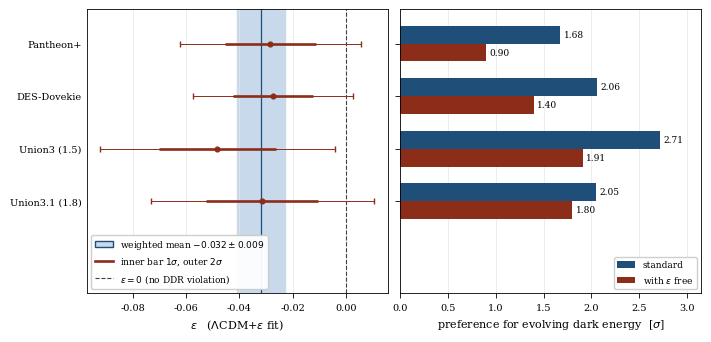

The matplotlib source for this figure:
#!/usr/bin/env python3
"""
Single source of truth for Fig. 2 and Tables II-V of

    "A few-percent distance-duality tilt can absorb the DESI
     evolving-dark-energy signal", Fay, Artola & Perivolaropoulos.

Every number in the figure and the tables is derived here from the raw
chi^2 ladder, so the two cannot drift apart.

PROVENANCE
  chi2 ladder, posterior masses, eps values and uncertainties, and the
  Omega_k column all come from the Mathematica pipeline (Sec. A of the
  paper); the chi2 entries are reproduced by the Python pipelines to the
  precision quoted there.  Everything below this block is computed from
  them.
"""
import json
import numpy as np
from scipy.stats import norm, chi2

# ----------------------------------------------------------------------
# RAW INPUTS
# ----------------------------------------------------------------------
C_KMS = 299792.458

SAMPLES = ["Pantheon+", "DES-Dovekie", "Union3 (1.5)", "Union3.1 (1.8)"]

# N_SN and z_max (manuscript Table I)
NSN   = {"Pantheon+": 1580, "DES-Dovekie": 1820,
         "Union3 (1.5)": 22, "Union3.1 (1.8)": 22}
ZMAX  = {"Pantheon+": 2.26, "DES-Dovekie": 1.14,
         "Union3 (1.5)": 2.26, "Union3.1 (1.8)": 2.26}
N_BAO = 13

# chi2 minima: (LCDM, w0waCDM, LCDM+eps, w0waCDM+eps)
CHI2 = {
    "Pantheon+"      : (1400.33,  1395.59,  1397.44,  1395.45),
    "DES-Dovekie"    : (1645.30,  1638.84,  1641.84,  1638.21),
    "Union3 (1.5)"   : (  38.8139,  28.7833,  34.1837,  28.4318),
    "Union3.1 (1.8)" : (  41.0926,  34.6766,  38.9251,  33.6682),
}

# best-fit eps in LCDM+eps (Mathematica pipeline); posterior medians agree
EPS = {
    "Pantheon+"      : -0.0283482,
    "DES-Dovekie"    : -0.0275075,
    "Union3 (1.5)"   : -0.0482738,
    "Union3.1 (1.8)" : -0.0314062,
}
# eps profile-likelihood uncertainties (Table III).
EPS_ERR = {
    "Pantheon+": 0.017, "DES-Dovekie": 0.015,
    "Union3 (1.5)": 0.022, "Union3.1 (1.8)": 0.021,
}
# Delta chi2_DE with Omega_k free (Table II).
DCHI2_OMK = {
    "Pantheon+": 3.01, "DES-Dovekie": 4.52,
    "Union3 (1.5)": 8.40, "Union3.1 (1.8)": 5.17,
}
# posterior mass enclosing LCDM in the (w0,wa) plane
POST_MASS = {
    "Pantheon+"      : (0.904418, 0.631039),
    "DES-Dovekie"    : (0.970925, 0.916864),
    "Union3 (1.5)"   : (0.989863, 0.963688),
    "Union3.1 (1.8)" : (0.911301, 0.870943),
}

# inverse ladder; Om is a plug-in at the BAO best fit (Sec. VII B)
B_STAR, B_STAR_ERR = 29.5246, 0.081782
H0_CC, H0_CC_ERR = 68.7, 4.0

# Absolutely-calibrated H0 (Sec. VIII, Eqs. 18-19).  Unrounded, as returned
# by tomography.py; rounding these to 69.0/0.2 and 73.2/0.9 moves the
# tension from 4.45 to 4.56 sigma, which is why the paper quotes the extra digits.
H0_BAO, H0_BAO_ERR = 69.03, 0.23
H0_SN,  H0_SN_ERR  = 73.25, 0.92

EPS_REF = -0.032          # weighted mean, used in Sec. VII


# ----------------------------------------------------------------------
# CONVERSIONS
# ----------------------------------------------------------------------
def sigma_from_dchi2(d, dof=2):
    """Paper convention: 1D-equivalent two-sided sigma from a dof-dim region."""
    return norm.isf(chi2.sf(d, dof) / 2)


def sigma_from_mass(frac):
    """Posterior-mass convention: sqrt(Quantile[ChiSquare[1], frac])."""
    return np.sqrt(chi2.ppf(frac, 1))


def mass_from_sigma(s):
    return chi2.cdf(s ** 2, 1)


# ----------------------------------------------------------------------
# DERIVED QUANTITIES
# ----------------------------------------------------------------------
def build():
    R = {}
    for s in SAMPLES:
        c_l, c_w, c_le, c_we = CHI2[s]
        d_de   = c_l - c_w
        d_deps = c_le - c_we
        N = NSN[s] + N_BAO
        R[s] = dict(
            chi2_lcdm=c_l, chi2_w0wa=c_w, chi2_lcdm_eps=c_le, chi2_w0wa_eps=c_we,
            dchi2_DE=d_de,
            dchi2_DE_eps=d_deps,
            dchi2_omk=DCHI2_OMK[s],
            absorbed=1 - d_deps / d_de,
            sig_DE=sigma_from_dchi2(d_de),
            sig_DE_eps=sigma_from_dchi2(d_deps),
            sig_omk=sigma_from_dchi2(DCHI2_OMK[s]),
            eps=EPS[s], eps_err=EPS_ERR[s],
            eps_pull=abs(EPS[s]) / EPS_ERR[s],
            N_bic=N,
            # BIC: k = 1 (LCDM), 3 (w0wa), 2 (LCDM+eps).  Positive favours LCDM.
            dbic_w0wa_lcdm=(c_w - c_l) + 2 * np.log(N),
            dbic_w0wa_lcdmeps=(c_w - c_le) + 1 * np.log(N),
            # LCDM+eps improvement over LCDM, 1 dof
            dchi2_eps_gain=c_l - c_le,
            sig_eps_gain=sigma_from_dchi2(c_l - c_le, dof=1),
            post_mass=POST_MASS[s],
            sig_post=(sigma_from_mass(POST_MASS[s][0]),
                      sigma_from_mass(POST_MASS[s][1])),
            mass_implied=(mass_from_sigma(sigma_from_dchi2(d_de)),
                          mass_from_sigma(sigma_from_dchi2(d_deps))),
        )

    # weighted mean of eps -- PRIMARY = the three public compilations
    PUB = SAMPLES
    w = np.array([1 / R[s]["eps_err"] ** 2 for s in PUB])
    x = np.array([R[s]["eps"] for s in PUB])
    mean = float(np.sum(w * x) / np.sum(w))
    err = float(1 / np.sqrt(np.sum(w)))
    scat = float(np.sum(w * (x - mean) ** 2))
    meta = dict(
        eps_mean=mean, eps_mean_err=err,
        scatter_chi2=scat, scatter_dof=len(PUB) - 1,
        scatter_p=float(chi2.sf(scat, len(PUB) - 1)),
        eps_mean_pull=abs(mean) / err,
        # conservative alternative: floor at best single measurement
        eps_err_floor=float(min(EPS_ERR.values())),
    )

    # inverse ladder
    H0rd = C_KMS / B_STAR
    H0rd_err = H0rd * B_STAR_ERR / B_STAR
    rd = H0rd / H0_CC
    rd_err = rd * np.hypot(B_STAR_ERR / B_STAR, H0_CC_ERR / H0_CC)
    meta.update(H0rd=H0rd, H0rd_err=H0rd_err, rd=rd, rd_err=rd_err,
                rd_shoes=H0rd / 73.0)

    # Method II
    dH0 = H0_SN - H0_BAO
    sH0 = np.hypot(H0_BAO_ERR, H0_SN_ERR)
    dmag = 5 * np.log10(H0_SN / H0_BAO)
    sdmag = (5 / np.log(10)) * np.hypot(H0_SN_ERR / H0_SN, H0_BAO_ERR / H0_BAO)
    meta.update(H0_diff_sigma=dH0 / sH0, dmag=dmag, dmag_err=sdmag,
                dmag_sigma=dmag / sdmag)

    # varying-G numbers (Sec. VII, Table IV)
    yr_per_kmsMpc = 1.0 / (9.77792e11)          # (km/s/Mpc) -> 1/yr
    H0_yr = H0_CC * yr_per_kmsMpc
    gdot = (4 * abs(EPS_REF) / 3) * H0_yr
    meta.update(
        Gdot_over_G=gdot,
        dG_z1=1 - (2.0) ** (4 * EPS_REF / 3),
        dG_rec=1 - (1101.0) ** (4 * EPS_REF / 3),
        tilt_z1_mag=5 * EPS_REF * np.log10(2.0),
        llr_hofmann_ratio=gdot / 7.6e-14,
        llr_hofmann_ratio_1sig_edge=gdot / (7.1e-14 + 7.6e-14),
        llr_biskupek_ratio=gdot / 1e-14,
    )
    return R, meta


# ----------------------------------------------------------------------
# LATEX TABLES
# ----------------------------------------------------------------------
def latex_tables(R, M):
    def f(x, n=2):
        return f"{x:.{n}f}"

    out = []

    # ---- Table I : data ------------------------------------------------
    out.append(r"""\begin{table}[t]
\caption{Datasets used in this work. The same DESI DR2 BAO vector is
combined with each supernova compilation.}
\label{tab:data}
\begin{ruledtabular}
\begin{tabular}{lccl}
dataset & $N$ & $z_{\max}$ & covariance \\
\hline
DESI DR2 BAO       & 13   & 2.33 & full $13\times13$ \\
Pantheon$+$        & 1580 & 2.26 & $\text{STAT}+\text{SYS}$ \\
DES-Dovekie        & 1820 & 1.14 & full (pre-inverted) \\
Union3 (UNITY1.5)  & 22   & 2.26 & full (binned) \\
Union3.1 (UNITY1.8)& 22   & 2.26 & full (binned) \\
Cosmic chronometers& 15   & 1.97 & full (BC03) \\
\end{tabular}
\end{ruledtabular}
\end{table}""")

    # ---- Table II : horse race ----------------------------------------
    rows = []
    for s in SAMPLES:
        r = R[s]
        nm = s.replace("Pantheon+", r"Pantheon$+$")
        rows.append(
            f"{nm:<15s}& ${f(r['dchi2_DE'])}\\,({f(r['sig_DE'],1)}\\sigma)$ "
            f"& ${f(r['dchi2_DE_eps'])}\\,({f(r['sig_DE_eps'],1)}\\sigma)$ "
            f"& ${f(r['dchi2_omk'])}\\,({f(r['sig_omk'],1)}\\sigma)$ \\\\")
    out.append(r"""\begin{table}[t]
\caption{Dark-energy preference $\Delta\chi^2_{\rm DE}$ ($2$ dof; equivalent
$\sigma$ in parentheses, see Eq.~(\ref{eq:sigconv})) with no extra parameter
and with a third parameter $X\in\{\eps,\Omega_k\}$ added to both models.}
\label{tab:horse}
\begin{ruledtabular}
\begin{tabular}{lccc}
sample & no $X$ & $X=\eps$ & $X=\Omega_k$ \\
\hline
""" + "\n".join(rows) + r"""
\end{tabular}
\end{ruledtabular}
\end{table}""")

    # ---- Table III : stability ----------------------------------------
    rows = []
    for s in SAMPLES:
        r = R[s]
        nm = s.replace("Pantheon+", r"Pantheon$+$")
        rows.append(
            f"{nm:<15s}& ${ZMAX[s]:.2f}$ "
            f"& ${r['eps']:.3f}\\pm{r['eps_err']:.3f}$ "
            f"& ${f(r['sig_DE'],1)}\\sigma$ & ${f(r['sig_DE_eps'],1)}\\sigma$ "
            f"& ${100*r['absorbed']:.0f}\\%$ \\\\")
    out.append(r"""\begin{table}[t]
\caption{$\LCDM+\eps$ fits (DESI DR2 BAO $+$ each compilation, full
covariances, no CMB). ``absorbed'' is
$1-\Delta\chi^2_{\rm DE|\eps}/\Delta\chi^2_{\rm DE}$.}
\label{tab:stability}
\begin{ruledtabular}
\begin{tabular}{lccccc}
sample & $z_{\max}$ & $\eps$ & DE & DE$|\eps$ & absorbed \\
\hline
""" + "\n".join(rows) + f"""
\\hline
weighted mean  &      & ${M['eps_mean']:.3f}\\pm{M['eps_mean_err']:.3f}$ & & & \\\\
\\end{{tabular}}
\\end{{ruledtabular}}
\\end{{table}}""")

    # ---- Table IV : varying-G bounds -----------------------------------
    g = M["Gdot_over_G"]
    out.append(rf"""\begin{{table}}[t]
\caption{{The varying-$G$ interpretation of $\eps={EPS_REF}$ against direct
bounds; $|\dot G/G|_0\simeq{g*1e12:.1f}\times10^{{-12}}$~yr$^{{-1}}$ is
sign-independent.}}
\label{{tab:Gbounds}}
\begin{{ruledtabular}}
\begin{{tabular}}{{lcc}}
probe & bound (yr$^{{-1}}$) & status \\
\hline
LLR~\cite{{HofmannMuller2018}} & $(7.1\pm7.6)\times10^{{-14}}$ & exceeds $\times\!\sim\!{M['llr_hofmann_ratio_1sig_edge']:.0f}$\footnotemark[1] \\
LLR~\cite{{Biskupek2021}}      & $\lesssim10^{{-14}}$          & exceeds $\times\!\sim\!{M['llr_biskupek_ratio']:.0f}$ \\
SNIa direct~\cite{{Zhao2018}}  & $\lesssim\text{{few}}\times10^{{-11}}$ & consistent \\
BBN (extrap.)                & $|\Delta G/G|\lesssim0.1$   & excluded (${100*M['dG_rec']:.0f}\%$) \\
$\rd$ (this work)            & standard                   & late-time only \\
\end{{tabular}}
\footnotetext[1]{{Ratio taken against the $1\sigma$ upper edge of the quoted
interval, $1.47\times10^{{-13}}$; against the central value the factor is
$\sim\!42$.}}
\end{{ruledtabular}}
\end{{table}}""")
    return "\n\n".join(out)


# ----------------------------------------------------------------------
# FIGURE 3
# ----------------------------------------------------------------------
def figure3(R, M, path="fig3_eps_stability.pdf", show_posterior=False):
    import matplotlib
    matplotlib.use("Agg")
    import matplotlib.pyplot as plt

    plt.rcParams.update({
        "font.family": "serif", "font.size": 8,
        "axes.labelsize": 8, "axes.titlesize": 8,
        "xtick.labelsize": 7, "ytick.labelsize": 7,
        "legend.fontsize": 6.5, "axes.linewidth": 0.6,
        "xtick.major.width": 0.6, "ytick.major.width": 0.6,
        "figure.dpi": 200, "savefig.bbox": "tight",
    })
    DARK, ACC, BAND = "#8C2D19", "#1F4E79", "#C7D9EA"

    fig, (axL, axR) = plt.subplots(1, 2, figsize=(7.0, 3.3))
    y = np.arange(len(SAMPLES))[::-1]
    labels = [s.replace("Pantheon+", "Pantheon+") for s in SAMPLES]

    # ---------------- left: eps ----------------
    m, me = M["eps_mean"], M["eps_mean_err"]
    axL.axvspan(m - me, m + me, color=BAND, zorder=0)
    axL.axvline(m, color=ACC, lw=0.9, zorder=1)
    axL.axvline(0.0, color="0.25", ls="--", lw=0.8, zorder=1)

    for yy, s in zip(y, SAMPLES):
        r = R[s]
        axL.errorbar(r["eps"], yy, xerr=2 * r["eps_err"], fmt="none",
                     ecolor=DARK, elinewidth=0.7, capsize=2.0, zorder=2)
        axL.errorbar(r["eps"], yy, xerr=r["eps_err"], fmt="o", ms=3.4,
                     color=DARK, ecolor=DARK, elinewidth=1.9, capsize=0,
                     mfc=DARK, zorder=3)

    axL.set_yticks(y); axL.set_yticklabels(labels)
    axL.tick_params(axis="y", length=0)
    axL.set_ylim(-1.75, len(SAMPLES) - 0.35)
    axL.set_xlabel(r"$\varepsilon$   ($\Lambda$CDM$+\varepsilon$ fit)")
    axL.grid(axis="x", color="0.9", lw=0.5, zorder=0)
    axL.set_axisbelow(True)
    from matplotlib.lines import Line2D
    from matplotlib.patches import Patch
    axL.legend(handles=[
        Patch(facecolor=BAND, edgecolor=ACC,
              label=rf"weighted mean ${m:.3f}\pm{me:.3f}$"),
        Line2D([], [], color=DARK, lw=1.9,
               label=r"inner bar $1\sigma$, outer $2\sigma$"),
        Line2D([], [], color="0.25", ls="--", lw=0.8,
               label=r"$\varepsilon=0$ (no DDR violation)"),
    ], loc="lower left", frameon=True, framealpha=0.95)

    # ---------------- right: DE preference ----------------
    h = 0.34
    for yy, s in zip(y, SAMPLES):
        r = R[s]
        for off, val, col in ((h / 2, r["sig_DE"], ACC),
                              (-h / 2, r["sig_DE_eps"], DARK)):
            axR.barh(yy + off, val, height=h, color=col, zorder=2)
            axR.text(val + 0.04, yy + off, f"{val:.2f}", va="center",
                     ha="left", fontsize=6.5)
        if show_posterior:
            for off, val in ((h / 2, r["sig_post"][0]),
                             (-h / 2, r["sig_post"][1])):
                axR.plot([val], [yy + off], marker="|", ms=9, mew=1.3,
                         color="k", zorder=4)

    axR.set_yticks(y); axR.set_yticklabels([])
    axR.set_ylim(-1.75, len(SAMPLES) - 0.35)
    axR.set_xlim(0, 3.15)
    axR.set_xlabel(r"preference for evolving dark energy  [$\sigma$]")
    axR.grid(axis="x", color="0.9", lw=0.5, zorder=0)
    axR.set_axisbelow(True)
    handles = [Patch(facecolor=ACC, label=r"standard"),
               Patch(facecolor=DARK, label=r"with $\varepsilon$ free")]
    if show_posterior:
        handles.append(Line2D([], [], color="k", marker="|", ls="none",
                              ms=9, mew=1.3, label="posterior mass"))
    axR.legend(handles=handles, loc="lower right", frameon=True,
               framealpha=0.95)

    fig.tight_layout(pad=0.4)
    fig.savefig(path)
    fig.savefig(path.replace(".pdf", ".png"))
    plt.close(fig)
    return path


# ----------------------------------------------------------------------
if __name__ == "__main__":
    R, M = build()
    with open("results.json", "w") as fh:
        json.dump({"samples": R, "meta": M}, fh, indent=2, default=float)
    with open("tables_generated.tex", "w") as fh:
        fh.write(latex_tables(R, M) + "\n")
    figure3(R, M, "fig2.pdf")
    
    print("wrote results.json, tables_generated.tex, fig2.pdf(+png)")
